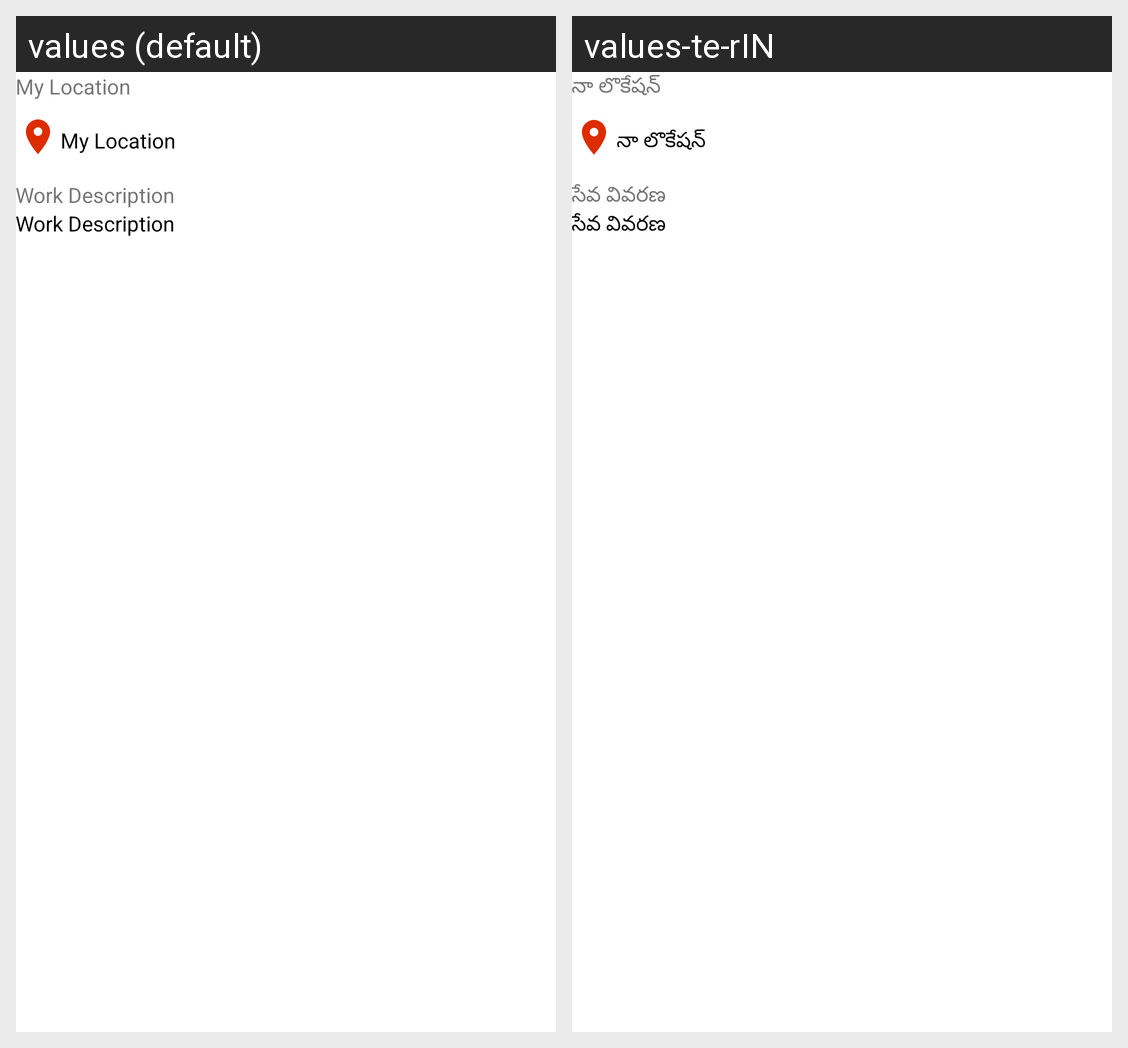

Translations of the strings shown on this Android screen, per locale in the grid:
Android screen res/layout/job_details_row.xml rendered under 2 locales, left to right: values (default), values-te-rIN. Device: Nexus 5 (rendered at 1080×1920; each locale shown at half size, 540×960, under a caption strip naming it); theme Theme.Satrango.
Strings drawn on this screen, with the default value and each locale's value (text and hints the layout hard-codes, and strings that could not be matched under every locale, appear in the picture but are not listed):

my_location
  values: My Location
  values-te-rIN: నా లొకేషన్

work_description
  values: Work Description
  values-te-rIN: సేవ వివరణ
